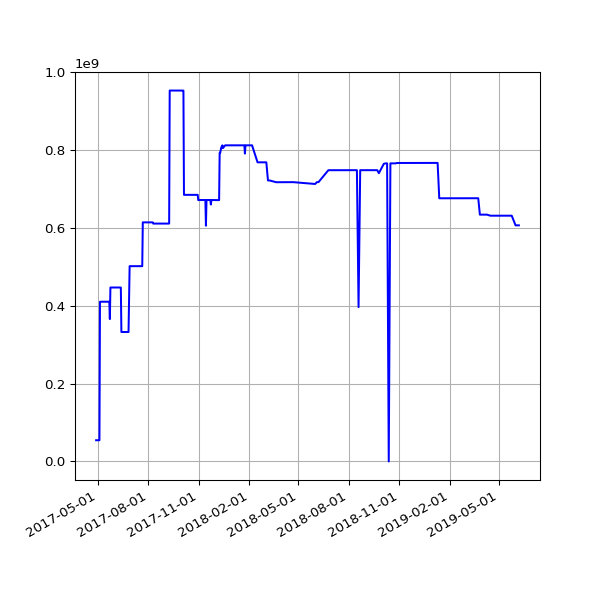

Data behind this chart, as committed beside it:
date, value
2017-04-28 05:03:45 +0100, 54453982
2017-04-29 05:13:01 +0100, 54453982
2017-04-30 05:09:11 +0100, 54453982
2017-05-01 05:16:50 +0100, 54453982
2017-05-02 05:15:17 +0100, 54453982
2017-05-03 05:15:11 +0100, 54453982
2017-05-04 05:17:32 +0100, 54453982
2017-05-05 05:36:12 +0100, 409875382
2017-05-06 05:36:13 +0100, 409991487
2017-05-07 05:38:28 +0100, 409991487
2017-05-08 05:39:30 +0100, 409991487
2017-05-09 05:33:12 +0100, 409991487
2017-05-10 05:35:50 +0100, 409991487
2017-05-11 07:06:44 +0100, 409988022
2017-05-12 05:35:41 +0100, 409988022
2017-05-13 05:27:11 +0100, 409988022
2017-05-14 05:37:06 +0100, 409988022
2017-05-15 05:32:44 +0100, 409988022
2017-05-16 05:32:20 +0100, 409988022
2017-05-17 05:31:15 +0100, 409988022
2017-05-18 05:24:41 +0100, 409988022
2017-05-19 05:26:41 +0100, 409988022
2017-05-20 05:39:23 +0100, 409988022
2017-05-21 05:35:00 +0100, 409988022
2017-05-22 05:27:14 +0100, 409988022
2017-05-23 05:30:10 +0100, 365479259
2017-05-24 05:34:21 +0100, 446482001
2017-05-25 05:30:50 +0100, 446482001
2017-05-26 05:39:25 +0100, 446482001
2017-05-27 05:38:42 +0100, 446482001
2017-05-28 05:34:25 +0100, 446482001
2017-05-29 05:34:55 +0100, 446482001
2017-05-30 05:39:48 +0100, 446482001
2017-05-31 05:40:53 +0100, 446482001
2017-06-01 05:36:40 +0100, 446482001
2017-06-02 05:27:36 +0100, 446482001
2017-06-03 05:37:56 +0100, 446482001
2017-06-04 05:42:15 +0100, 446482001
2017-06-05 05:37:05 +0100, 446482001
2017-06-06 05:40:34 +0100, 446482001
2017-06-07 05:37:42 +0100, 446482001
2017-06-08 05:39:40 +0100, 446482001
2017-06-09 05:42:19 +0100, 446482001
2017-06-10 05:45:23 +0100, 446482001
2017-06-11 05:34:02 +0100, 446482001
2017-06-12 05:37:46 +0100, 446482001
2017-06-13 05:33:18 +0100, 332282460
2017-06-14 05:25:14 +0100, 332282460
2017-06-15 05:27:57 +0100, 332282460
2017-06-16 05:34:24 +0100, 332282460
2017-06-17 05:32:01 +0100, 332282460
2017-06-18 05:23:36 +0100, 332282460
2017-06-19 05:24:43 +0100, 332282460
2017-06-20 05:57:51 +0100, 332282460
2017-06-21 05:28:50 +0100, 332282460
2017-06-22 05:32:26 +0100, 332282460
2017-06-23 05:36:16 +0100, 332282460
2017-06-24 05:33:34 +0100, 332282460
2017-06-25 05:35:14 +0100, 332282460
2017-06-26 05:35:55 +0100, 332282460
... 289 more rows
